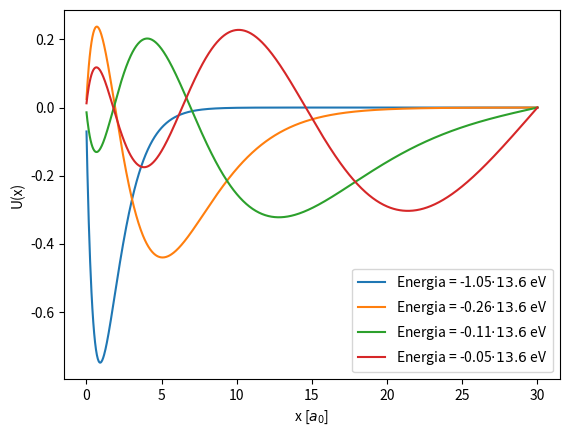

This chart was generated by the following Python code:
import numpy as np
import matplotlib.pyplot as plt
from tqdm import trange
from scipy.optimize import bisect
from scipy.integrate import simpson


def leapfrog(rhs, initialvalue, initialtime, finaltime, Ndatapoints, params, forward=True, returnTimes=False):
    '''
    Sea X: R -> R^n. Esta función resulve sistemas del estilo dX/dt = F(t, X) usando
    el método de Leapfrog (no staggered). Se puede integrar de adentro hacia afuera o
    de afuera hacia adentro con el parámetro forward.
    '''
    t, dt = np.linspace(initialtime, finaltime, Ndatapoints, retstep=True)
    X = np.zeros((Ndatapoints, 2))

    if forward:
        X[0] = initialvalue
        for i in range(Ndatapoints-1):
            X[i+1] = X[i] + rhs(X[i], t[i], params)*dt

    else:
        X[-1] = initialvalue
        for i in range(Ndatapoints-1):
            i = Ndatapoints-i-1
            X[i-1] = X[i] - rhs(X[i], t[i], params)*dt
    if returnTimes:
        return X, t
    else:
        return X

def numerov(R, S, x0, x1, initialtime, finaltime, Ndatapoints, params):
    '''
    Integrador con metodo de numerov la ecuación x(t)'' - R(t)*x(t) = S(t).
    Necesita 2 condiciones dadas por la inicial y la inmediatamente
    siguiente. Retorna el array de la solución aproximada. R y
    S son funciones de t y parametros.
    '''
    x = np.zeros(Ndatapoints)
    x[0] = x0
    x[1] = x1
    t, dt = np.linspace(initialtime, finaltime, Ndatapoints, retstep=True)
    Sn = S(t[1], params)
    Slast = S(t[0], params)
    Rn = R(t[1], params)
    Rlast = R(t[0], params)
    for i in range(Ndatapoints-2):
        i += 1
        Snew = S(t[i+1], params)
        Rnew = R(t[i+1], params)
        coef1 = (1 - ((dt**2)/12)*Rnew)
        coef2 = 2*(1 + (5*(dt**2)/12)*Rn)
        coef3 = (1 - ((dt**2)/12)*Rlast)
        coefS = ((dt**2)/12)*(Snew + 10*Sn + Slast)
        x[i+1] = (coef2*x[i] - coef3*x[i-1] + coefS)/coef1
        Slast = Sn
        Sn = Snew
        Rlast = Rn
        Rn = Rnew
    return x


# Normalizar (OJO QUE ESTE NO ES EL QUE HAY QUE USAR PARA QUE LA FUNCION DE ONDA SEA MODULO CUADRADO INTEGRABLE):

def normalize(x, fx):
    return fx/np.sqrt(simpson((fx)**2, x))

#### AHORA EL CODIGO ES ESPECIFICO PARA ESTE PROBLEMA #####

tfinal = 30
tinicial = 0.001
Npasos = 1000
tol = 1e-4
l = 0
Emin = -1.1
Emax = -0.01
Nenergias = 100
# RHS para este problema:

def atomohidrogeno(vec, t, E):
    x1dot = vec[1]
    x2dot = vec[0]*(l*(l+1)/(t**2) - 2/t - E)
    return np.array([x1dot, x2dot])

# Condiciones iniciales convenientes:

def condicionesiniciales(E0, x0=0.01):
    # k2_0 = (l*(l+1)/(tfinal**2) - 2/tfinal - E0)   # PODRIA USAR ESTO PERO ES COMO MAGIA NEGRA
    # v0 = -np.sqrt(k2_0)*x0 - k2_0*x0*dt/2
    # return np.array([x0, v0])
    return np.array([0, 0.01])
# Determinamos cuando cambia de signo:

def finalvalue(E, array=True):
    if array:  # Necesario pues la funcion len(E) pierde sentido si E es un float.
        final = np.zeros(len(E))
        for j in trange(len(E)):
            initialvalues = condicionesiniciales(E[j])
            final[j] = leapfrog(atomohidrogeno, initialvalues, tinicial, tfinal, Npasos, E[j])[-1, 0]
    else:
        initialvalues = condicionesiniciales(E)
        final = leapfrog(atomohidrogeno, initialvalues, tinicial, tfinal, Npasos, E)[-1, 0]
    return final

# Aplicación de las funciones:

energias = np.linspace(Emin, Emax, Nenergias) 
phiphi = finalvalue(energias)
fig1 = plt.figure(1)
fig1.clf()
ax1 = fig1.add_subplot(111)

roots = []

for i in range(len(energias)-1):
    i+=1
    if phiphi[i]*phiphi[i-1] < 0: # Encontramos una autoenergía.
        root = bisect(finalvalue, energias[i-1], energias[i], args=False, xtol=tol)
        roots.append(root)
        x = np.linspace(tinicial, tfinal, Npasos)
        fx = leapfrog(atomohidrogeno, condicionesiniciales(root), tinicial, tfinal, Npasos, root, forward=False)[:, 0]
        ax1.plot(x, normalize(x, fx), label=("Energia = %.2f" % root) + "$\cdot 13.6$ eV" )

ax1.legend()
ax1.set_xlabel("x [$a_0$]")
ax1.set_ylabel("U(x)")
fig1.show()
print(roots)
